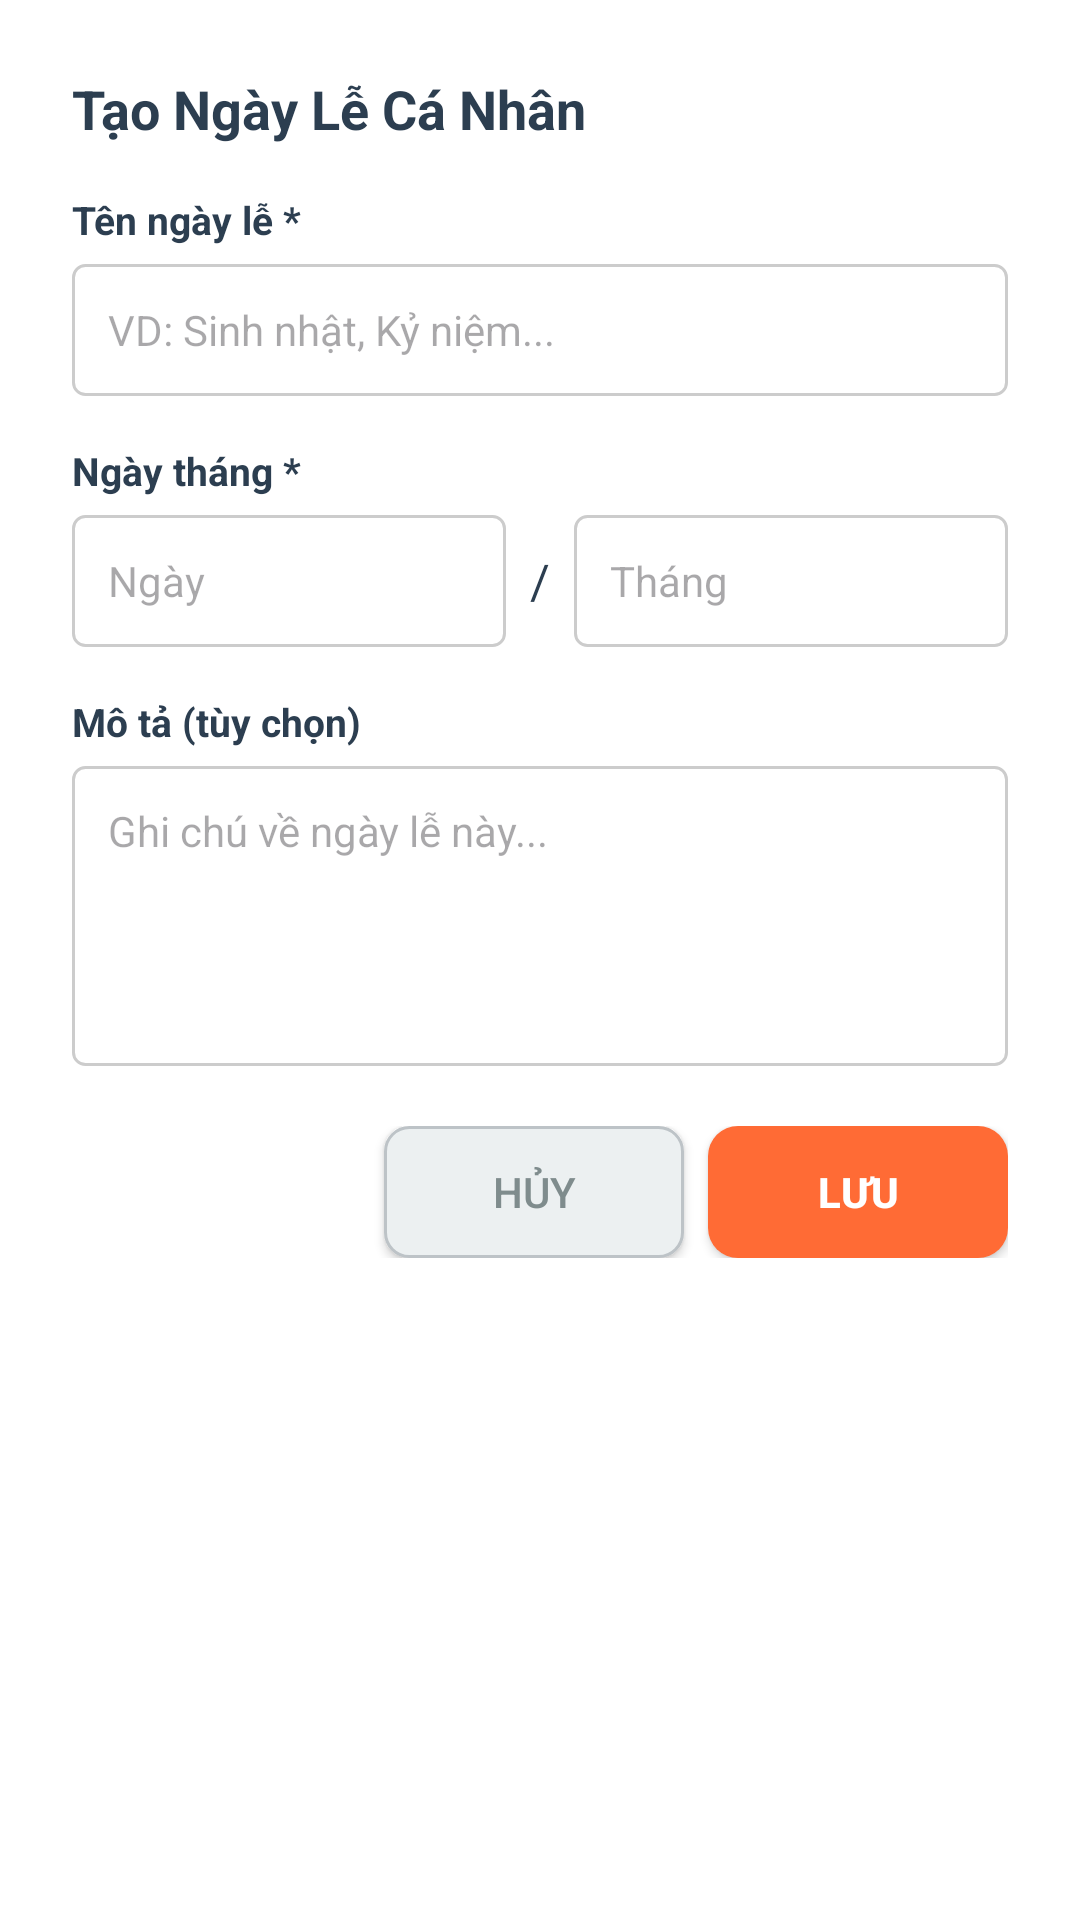

This screen was rendered from an Android layout file. Write that file and the resources it references.
<!-- AndroidManifest.xml: application theme Theme.HolidayNotification -->
<!-- res/layout/dialog_add_holiday.xml -->
<?xml version="1.0" encoding="utf-8"?>
<LinearLayout xmlns:android="http://schemas.android.com/apk/res/android"
    android:layout_width="match_parent"
    android:layout_height="wrap_content"
    android:orientation="vertical"
    android:padding="24dp"
    android:background="#FFFFFF">

    <TextView
        android:layout_width="match_parent"
        android:layout_height="wrap_content"
        android:text="Tạo Ngày Lễ Cá Nhân"
        android:textSize="18sp"
        android:textStyle="bold"
        android:textColor="#2C3E50"
        android:layout_marginBottom="16dp" />

    
    <LinearLayout
        android:layout_width="match_parent"
        android:layout_height="wrap_content"
        android:orientation="vertical"
        android:layout_marginBottom="16dp">

        <TextView
            android:layout_width="wrap_content"
            android:layout_height="wrap_content"
            android:text="Tên ngày lễ *"
            android:textSize="13sp"
            android:textStyle="bold"
            android:textColor="#2C3E50"
            android:layout_marginBottom="6dp" />

        <EditText
            android:id="@+id/editHolidayName"
            android:layout_width="match_parent"
            android:layout_height="44dp"
            android:hint="VD: Sinh nhật, Kỷ niệm..."
            android:background="@drawable/edit_text_bg"
            android:paddingStart="12dp"
            android:paddingEnd="12dp"
            android:textSize="14sp" />

    </LinearLayout>

    
    <LinearLayout
        android:layout_width="match_parent"
        android:layout_height="wrap_content"
        android:orientation="vertical"
        android:layout_marginBottom="16dp">

        <TextView
            android:layout_width="wrap_content"
            android:layout_height="wrap_content"
            android:text="Ngày tháng *"
            android:textSize="13sp"
            android:textStyle="bold"
            android:textColor="#2C3E50"
            android:layout_marginBottom="6dp" />

        <LinearLayout
            android:layout_width="match_parent"
            android:layout_height="wrap_content"
            android:orientation="horizontal"
            android:gravity="center_vertical">

            <EditText
                android:id="@+id/editDay"
                android:layout_width="0dp"
                android:layout_height="44dp"
                android:layout_weight="1"
                android:hint="Ngày"
                android:inputType="number"
                android:background="@drawable/edit_text_bg"
                android:paddingStart="12dp"
                android:paddingEnd="12dp"
                android:textSize="14dp"
                android:layout_marginEnd="8dp" />

            <TextView
                android:layout_width="wrap_content"
                android:layout_height="wrap_content"
                android:text="/"
                android:textSize="16sp"
                android:textColor="#2C3E50"
                android:layout_marginEnd="8dp" />

            <EditText
                android:id="@+id/editMonth"
                android:layout_width="0dp"
                android:layout_height="44dp"
                android:layout_weight="1"
                android:hint="Tháng"
                android:inputType="number"
                android:background="@drawable/edit_text_bg"
                android:paddingStart="12dp"
                android:paddingEnd="12dp"
                android:textSize="14sp" />

        </LinearLayout>

    </LinearLayout>

    
    <LinearLayout
        android:layout_width="match_parent"
        android:layout_height="wrap_content"
        android:orientation="vertical"
        android:layout_marginBottom="20dp">

        <TextView
            android:layout_width="wrap_content"
            android:layout_height="wrap_content"
            android:text="Mô tả (tùy chọn)"
            android:textSize="13sp"
            android:textStyle="bold"
            android:textColor="#2C3E50"
            android:layout_marginBottom="6dp" />

        <EditText
            android:id="@+id/editDescription"
            android:layout_width="match_parent"
            android:layout_height="100dp"
            android:hint="Ghi chú về ngày lễ này..."
            android:background="@drawable/edit_text_bg"
            android:paddingStart="12dp"
            android:paddingEnd="12dp"
            android:paddingTop="12dp"
            android:textSize="14sp"
            android:gravity="top"
            android:inputType="textMultiLine" />

    </LinearLayout>

    
    <LinearLayout
        android:layout_width="match_parent"
        android:layout_height="wrap_content"
        android:orientation="horizontal"
        android:gravity="end">

        <Button
            android:id="@+id/btnCancel"
            android:layout_width="100dp"
            android:layout_height="44dp"
            android:text="Hủy"
            android:textColor="#7F8C8D"
            android:background="@drawable/btn_secondary"
            android:layout_marginEnd="8dp" />

        <Button
            android:id="@+id/btnSave"
            android:layout_width="100dp"
            android:layout_height="44dp"
            android:text="Lưu"
            android:textColor="#FFFFFF"
            android:textStyle="bold"
            android:background="@drawable/btn_primary" />

    </LinearLayout>

</LinearLayout>
<!-- resources referenced by this layout -->
<resources>
  <!-- drawable btn_primary (drawable) -->
  <?xml version="1.0" encoding="utf-8"?>
  <shape xmlns:android="http://schemas.android.com/apk/res/android"
      android:shape="rectangle">
      <solid android:color="#FF6B35" />
      <corners android:radius="10dp" />
  </shape>
  <!-- drawable btn_secondary (drawable) -->
  <?xml version="1.0" encoding="utf-8"?>
  <shape xmlns:android="http://schemas.android.com/apk/res/android"
      android:shape="rectangle">
      <solid android:color="#ECF0F1" />
      <stroke
          android:width="1dp"
          android:color="#BDC3C7" />
      <corners android:radius="8dp" />
  </shape>
  <!-- drawable edit_text_bg (drawable) -->
  <?xml version="1.0" encoding="utf-8"?>
  <shape xmlns:android="http://schemas.android.com/apk/res/android"
      android:shape="rectangle">
      <solid android:color="#FFFFFF" />
      <stroke
          android:width="1dp"
          android:color="#CCCCCC" />
      <corners android:radius="4dp" />
      <padding
          android:left="8dp"
          android:right="8dp"
          android:top="4dp"
          android:bottom="4dp" />
  </shape>
  <style name="Theme.HolidayNotification" parent="Base.Theme.HolidayNotification" />
  <style name="Base.Theme.HolidayNotification" parent="Theme.Material3.Light.NoActionBar">
          
          
      </style>
</resources>
